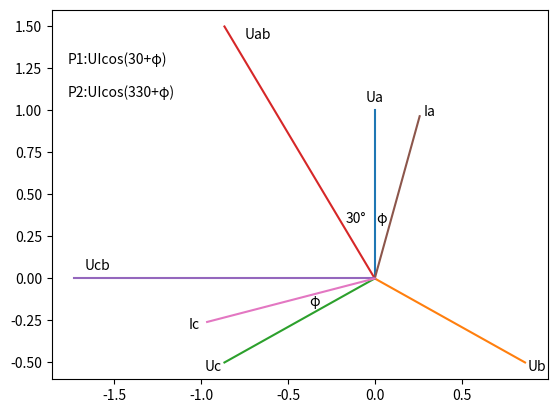

Here is the Python script that generated this plot:
#!/usr/bin/env python
# -*- coding: utf-8 -*-
# @Filename: cuowujiexian.py

from matplotlib import pyplot as plt
import numpy as np

r1 = np.arange(0, 1.1, 0.1)
x1 = r1 * 0
plt.plot(x1, r1)
plt.text(-0.05, 1.05, 'Ua')

r2 = np.arange(0, 1.1, 0.1)
x2 = r2 * np.cos(np.pi/6.0)
y2 = - r2 * np.sin(np.pi/6.0)
plt.plot(x2, y2)
plt.text(0.88, -0.55, 'Ub')

r3 = np.arange(0, 1.1, 0.1)
x3 = - r3 * np.cos(np.pi/6.0)
y3 = - r3 * np.sin(np.pi/6.0)
plt.plot(x3, y3)
plt.text(-0.98, -0.55, 'Uc')

dianya = 'abc'
dianliu1 = 'Ia'
dianliu2 = 'Ic'
yuanjian1 = ('Uab', dianliu1)
yuanjian2 = ('Ucb', dianliu2)
uabxmax = 1.0 * np.cos(np.pi/6.0)
uabymax = - 1.0 * np.sin(np.pi/6.0)
uabx = np.arange(0, -0.1-uabxmax, -0.1)
uabx[-1] = -uabxmax
uaby = -np.tan(np.pi/3.0) * uabx
plt.plot(uabx, uaby)
plt.text(-0.75, 1.43, 'Uab')

ucbxmax = np.cos(np.pi/6.0) * 1.0
ucbx = np.arange(0, -2*ucbxmax-0.1, -0.1)
ucbx[-1] = -2*ucbxmax
ucby = ucbx * 0
plt.plot(ucbx, ucby)
plt.text(-1.67, 0.05, 'Ucb')

ria = 1.0
iaxmax = np.sin(np.pi/12.0) * ria
iaymax = np.cos(np.pi/12.0) * ria
iax = np.arange(0, iaxmax+0.1, 0.1)
iax[-1] = iaxmax
iay = np.tan(np.pi*(5/12.0)) * iax
plt.plot(iax, iay)
plt.text(0.28, 0.97, 'Ia')

ric = 1.0
icxmax = np.cos(np.pi/12.0) * ric
icx = np.arange(0, -icxmax-0.1, -0.1)
icx[-1] = -icxmax
icy = np.tan(np.pi/12.0) * icx
plt.plot(icx, icy)
plt.text(-1.07, -0.30, 'Ic')


plt.text(-0.17, 0.33, u'30°')
plt.text(0.01, 0.33, u'φ')
plt.text(-0.38, -0.16, u'φ')
plt.text(-1.77, 1.28, u'P1:UIcos(30+φ)')
plt.text(-1.77, 1.08, u'P2:UIcos(330+φ)')
plt.show()
